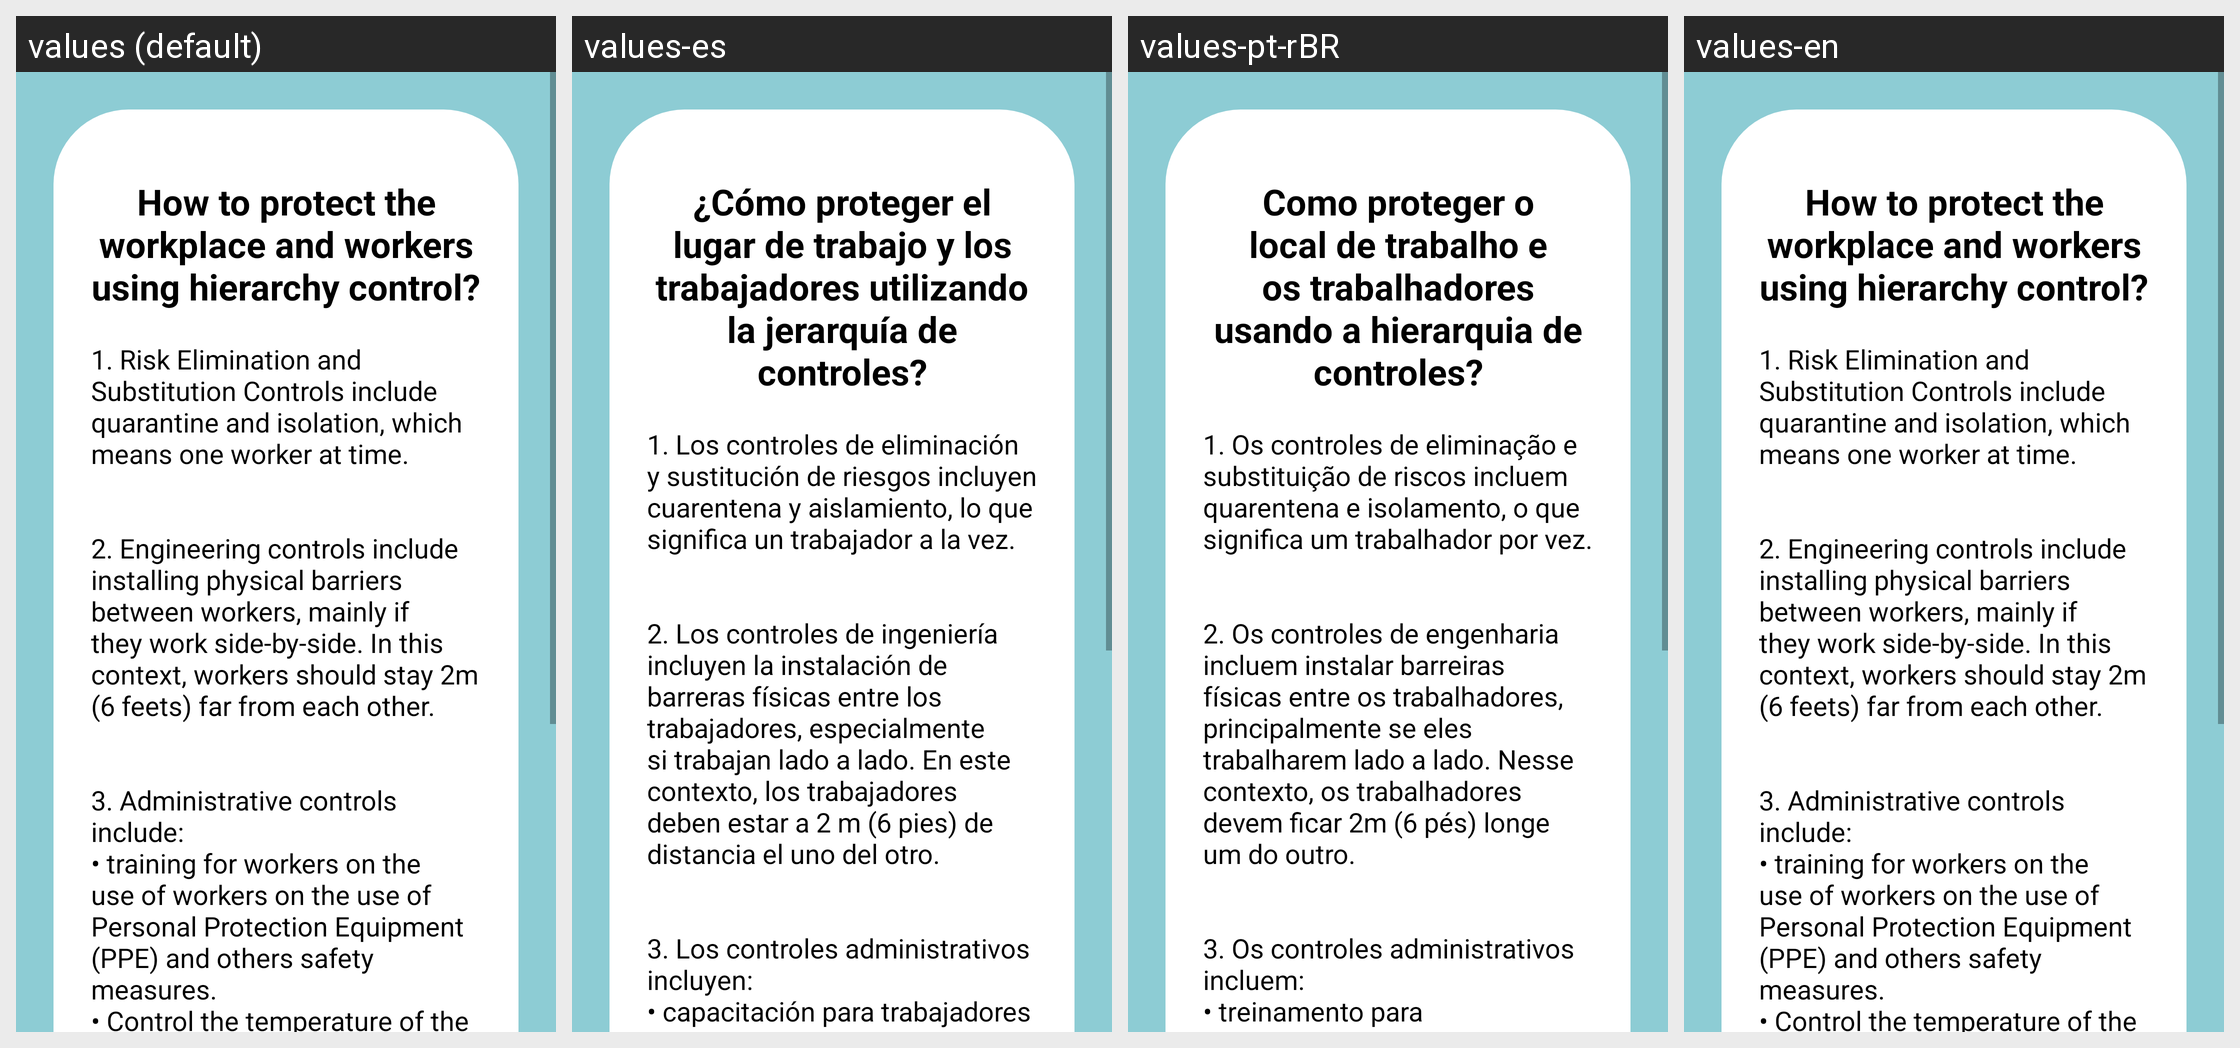

This grid shows one Android layout under several languages. Give, for every string resource on the screen, its name, the default text and each shown locale's text.
Android screen res/layout/activity_protect_hierarchy_control.xml rendered under 4 locales, left to right: values (default), values-es, values-pt-rBR, values-en. Device: Nexus 5 (rendered at 1080×1920; each locale shown at half size, 540×960, under a caption strip naming it); theme AppTheme.
Strings drawn on this screen, with the default value and each locale's value (text and hints the layout hard-codes, and strings that could not be matched under every locale, appear in the picture but are not listed):

hierarchy_protection
  values: How to protect the workplace and workers using hierarchy control?
  values-es: ¿Cómo proteger el lugar de trabajo y los trabajadores utilizando la jerarquía de controles?
  values-pt-rBR: Como proteger o local de trabalho e os trabalhadores usando a hierarquia de controles?
  values-en: How to protect the workplace and workers using hierarchy control?

hierarchy_protection_text
  values: 1. Risk Elimination and Substitution Controls include quarantine and isolation, which means one worker at time.
      
      
      2. Engineering controls include installing physical barriers between workers, mainly if they work side-by-side. In this context, workers should stay 2m (6 feets) far from each other.
      
      
      3. Administrative controls include:
      • training for workers on the use of workers on the use of …[clipped]
  values-es: 1. Los controles de eliminación y sustitución de riesgos incluyen cuarentena y aislamiento, lo que significa un trabajador a la vez.
      
      
      2. Los controles de ingeniería incluyen la instalación de barreras físicas entre los trabajadores, especialmente si trabajan lado a lado. En este contexto, los trabajadores deben estar a 2 m (6 pies) de distancia el uno del otro.
      
      
      3. Los controles administrativos …[clipped]
  values-pt-rBR: 1. Os controles de eliminação e substituição de riscos incluem quarentena e isolamento, o que significa um trabalhador por vez.
      
      
      2. Os controles de engenharia incluem instalar barreiras físicas entre os trabalhadores, principalmente se eles trabalharem lado a lado. Nesse contexto, os trabalhadores devem ficar 2m (6 pés) longe um do outro.
      
      
      3. Os controles administrativos incluem:
      • treinamento …[clipped]
  values-en: 1. Risk Elimination and Substitution Controls include quarantine and isolation, which means one worker at time.
      
      
      2. Engineering controls include installing physical barriers between workers, mainly if they work side-by-side. In this context, workers should stay 2m (6 feets) far from each other.
      
      
      3. Administrative controls include:
      • training for workers on the use of workers on the use of …[clipped]
